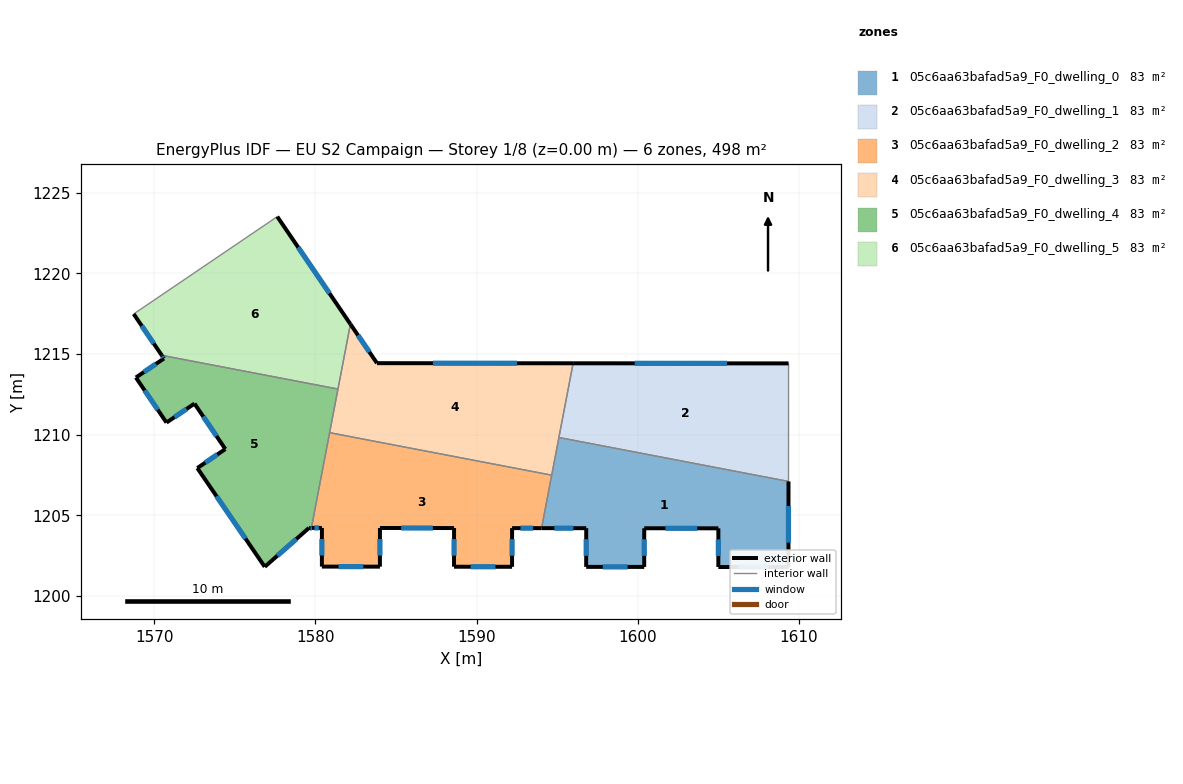
=== STOREY PLAN SPEC (per zone: floor XY polygon, exterior-wall plan segments, windows/doors) ===
zone 1: 05c6aa63bafad5a9_F0_dwelling_0  (82.9 m²)
  floor: (1609.35, 1207.10) (1609.34, 1201.78) (1604.99, 1201.79) (1605.00, 1204.19) (1600.40, 1204.19) (1600.40, 1201.79) (1596.79, 1201.80) (1596.80, 1204.20) (1594.03, 1204.20) (1595.10, 1209.83)
  exterior wall: (1600.40, 1201.79) – (1600.40, 1204.19)  [2.4 m]
    window: (1600.40, 1202.48) – (1600.40, 1203.51)  [1.3 m²]
  exterior wall: (1596.79, 1201.80) – (1600.40, 1201.79)  [3.6 m]
    window: (1597.82, 1201.80) – (1599.37, 1201.80)  [2.0 m²]
  exterior wall: (1596.80, 1204.20) – (1596.79, 1201.80)  [2.4 m]
    window: (1596.80, 1203.51) – (1596.80, 1202.48)  [1.3 m²]
  exterior wall: (1594.03, 1204.20) – (1596.80, 1204.20)  [2.8 m]
    window: (1594.82, 1204.20) – (1596.01, 1204.20)  [1.5 m²]
  exterior wall: (1609.34, 1201.78) – (1609.35, 1207.10)  [5.3 m]
    window: (1609.34, 1203.30) – (1609.35, 1205.58)  [2.9 m²]
  exterior wall: (1604.99, 1201.79) – (1609.34, 1201.78)  [4.4 m]
    window: (1606.24, 1201.79) – (1608.10, 1201.79)  [2.4 m²]
  exterior wall: (1605.00, 1204.19) – (1604.99, 1201.79)  [2.4 m]
    window: (1605.00, 1203.50) – (1604.99, 1202.48)  [1.3 m²]
  exterior wall: (1600.40, 1204.19) – (1605.00, 1204.19)  [4.6 m]
    window: (1601.71, 1204.19) – (1603.68, 1204.19)  [2.5 m²]
  interior walls: 3
zone 2: 05c6aa63bafad5a9_F0_dwelling_1  (82.9 m²)
  floor: (1609.35, 1214.42) (1609.35, 1207.10) (1595.10, 1209.83) (1595.98, 1214.43)
  exterior wall: (1609.35, 1214.42) – (1595.98, 1214.43)  [13.4 m]
    window: (1605.53, 1214.42) – (1599.80, 1214.43)  [7.4 m²]
  interior walls: 3
zone 3: 05c6aa63bafad5a9_F0_dwelling_2  (82.9 m²)
  floor: (1594.66, 1207.49) (1594.03, 1204.20) (1592.20, 1204.20) (1592.20, 1201.80) (1588.60, 1201.81) (1588.60, 1204.21) (1584.00, 1204.21) (1584.00, 1201.81) (1580.40, 1201.82) (1580.40, 1204.21) (1579.75, 1204.21) (1580.88, 1210.12)
  exterior wall: (1588.60, 1201.81) – (1592.20, 1201.80)  [3.6 m]
    window: (1589.63, 1201.81) – (1591.17, 1201.80)  [2.0 m²]
  exterior wall: (1588.60, 1204.21) – (1588.60, 1201.81)  [2.4 m]
    window: (1588.60, 1203.52) – (1588.60, 1202.49)  [1.3 m²]
  exterior wall: (1584.00, 1204.21) – (1588.60, 1204.21)  [4.6 m]
    window: (1585.32, 1204.21) – (1587.29, 1204.21)  [2.5 m²]
  exterior wall: (1584.00, 1201.81) – (1584.00, 1204.21)  [2.4 m]
    window: (1584.00, 1202.50) – (1584.00, 1203.53)  [1.3 m²]
  exterior wall: (1580.40, 1201.82) – (1584.00, 1201.81)  [3.6 m]
    window: (1581.43, 1201.81) – (1582.97, 1201.81)  [2.0 m²]
  exterior wall: (1580.40, 1204.21) – (1580.40, 1201.82)  [2.4 m]
    window: (1580.40, 1203.53) – (1580.40, 1202.50)  [1.3 m²]
  exterior wall: (1579.75, 1204.21) – (1580.40, 1204.21)  [0.7 m]
    window: (1579.93, 1204.21) – (1580.21, 1204.21)  [0.4 m²]
  exterior wall: (1592.20, 1204.20) – (1594.03, 1204.20)  [1.8 m]
    window: (1592.72, 1204.20) – (1593.50, 1204.20)  [1.0 m²]
  exterior wall: (1592.20, 1201.80) – (1592.20, 1204.20)  [2.4 m]
    window: (1592.20, 1202.49) – (1592.20, 1203.52)  [1.3 m²]
  interior walls: 3
zone 4: 05c6aa63bafad5a9_F0_dwelling_3  (82.9 m²)
  floor: (1595.98, 1214.43) (1594.66, 1207.49) (1580.88, 1210.12) (1582.17, 1216.86) (1583.82, 1214.43)
  exterior wall: (1583.82, 1214.43) – (1582.17, 1216.86)  [2.9 m]
    window: (1583.35, 1215.13) – (1582.64, 1216.17)  [1.6 m²]
  exterior wall: (1595.98, 1214.43) – (1583.82, 1214.43)  [12.2 m]
    window: (1592.51, 1214.43) – (1587.29, 1214.43)  [6.7 m²]
  interior walls: 5
zone 5: 05c6aa63bafad5a9_F0_dwelling_4  (82.9 m²)
  floor: (1581.40, 1212.83) (1579.75, 1204.21) (1579.60, 1204.21) (1576.85, 1201.80) (1572.67, 1207.93) (1574.41, 1209.11) (1572.49, 1211.93) (1570.76, 1210.75) (1568.86, 1213.55) (1570.60, 1214.72) (1570.47, 1214.92)
  exterior wall: (1572.49, 1211.93) – (1574.41, 1209.11)  [3.4 m]
    window: (1573.04, 1211.12) – (1573.86, 1209.91)  [1.9 m²]
  exterior wall: (1570.76, 1210.75) – (1572.49, 1211.93)  [2.1 m]
    window: (1571.25, 1211.09) – (1572.00, 1211.59)  [1.2 m²]
  exterior wall: (1568.86, 1213.55) – (1570.76, 1210.75)  [3.4 m]
    window: (1569.40, 1212.75) – (1570.22, 1211.55)  [1.9 m²]
  exterior wall: (1570.60, 1214.72) – (1568.86, 1213.55)  [2.1 m]
    window: (1570.10, 1214.39) – (1569.36, 1213.88)  [1.2 m²]
  exterior wall: (1570.47, 1214.92) – (1570.60, 1214.72)  [0.2 m]
    window: (1570.50, 1214.87) – (1570.56, 1214.78)  [0.1 m²]
  exterior wall: (1579.60, 1204.21) – (1579.75, 1204.21)  [0.1 m]
    window: (1579.64, 1204.21) – (1579.71, 1204.21)  [0.1 m²]
  exterior wall: (1576.85, 1201.80) – (1579.60, 1204.21)  [3.7 m]
    window: (1577.64, 1202.49) – (1578.82, 1203.53)  [2.0 m²]
  exterior wall: (1572.67, 1207.93) – (1576.85, 1201.80)  [7.4 m]
    window: (1573.87, 1206.18) – (1575.66, 1203.55)  [4.1 m²]
  exterior wall: (1574.41, 1209.11) – (1572.67, 1207.93)  [2.1 m]
    window: (1573.91, 1208.77) – (1573.17, 1208.26)  [1.2 m²]
  interior walls: 3
zone 6: 05c6aa63bafad5a9_F0_dwelling_5  (82.9 m²)
  floor: (1577.63, 1223.53) (1582.17, 1216.86) (1581.40, 1212.83) (1570.47, 1214.92) (1568.72, 1217.49)
  exterior wall: (1568.72, 1217.49) – (1570.47, 1214.92)  [3.1 m]
    window: (1569.22, 1216.75) – (1569.97, 1215.65)  [1.7 m²]
  exterior wall: (1582.17, 1216.86) – (1577.63, 1223.53)  [8.1 m]
    window: (1580.87, 1218.76) – (1578.93, 1221.62)  [4.4 m²]
  interior walls: 3

=== DERIVED (storey summary) ===
Building: EU S2 Campaign
Storey: 1 of 8  (floor level z = 0.00 m)
Storey gross floor area: 497.5 m²
Zones on this storey: 6
  - 05c6aa63bafad5a9_F0_dwelling_0: floor 82.9 m²; exterior wall 27.8 m (83.5 m²); 8 window(s) 15.3 m²; WWR 18.4%
  - 05c6aa63bafad5a9_F0_dwelling_1: floor 82.9 m²; exterior wall 13.4 m (40.1 m²); 1 window(s) 7.4 m²; WWR 18.4%
  - 05c6aa63bafad5a9_F0_dwelling_2: floor 82.9 m²; exterior wall 23.9 m (71.6 m²); 9 window(s) 13.2 m²; WWR 18.4%
  - 05c6aa63bafad5a9_F0_dwelling_3: floor 82.9 m²; exterior wall 15.1 m (45.3 m²); 2 window(s) 8.3 m²; WWR 18.4%
  - 05c6aa63bafad5a9_F0_dwelling_4: floor 82.9 m²; exterior wall 24.5 m (73.6 m²); 9 window(s) 13.5 m²; WWR 18.4%
  - 05c6aa63bafad5a9_F0_dwelling_5: floor 82.9 m²; exterior wall 11.2 m (33.5 m²); 2 window(s) 6.2 m²; WWR 18.4%
Zone adjacency (shared interzone walls):
  - 05c6aa63bafad5a9_F0_dwelling_0 ↔ 05c6aa63bafad5a9_F0_dwelling_1
  - 05c6aa63bafad5a9_F0_dwelling_0 ↔ 05c6aa63bafad5a9_F0_dwelling_2
  - 05c6aa63bafad5a9_F0_dwelling_0 ↔ 05c6aa63bafad5a9_F0_dwelling_3
  - 05c6aa63bafad5a9_F0_dwelling_1 ↔ 05c6aa63bafad5a9_F0_dwelling_3
  - 05c6aa63bafad5a9_F0_dwelling_2 ↔ 05c6aa63bafad5a9_F0_dwelling_3
  - 05c6aa63bafad5a9_F0_dwelling_2 ↔ 05c6aa63bafad5a9_F0_dwelling_4
  - 05c6aa63bafad5a9_F0_dwelling_3 ↔ 05c6aa63bafad5a9_F0_dwelling_4
  - 05c6aa63bafad5a9_F0_dwelling_3 ↔ 05c6aa63bafad5a9_F0_dwelling_5
  - 05c6aa63bafad5a9_F0_dwelling_4 ↔ 05c6aa63bafad5a9_F0_dwelling_5